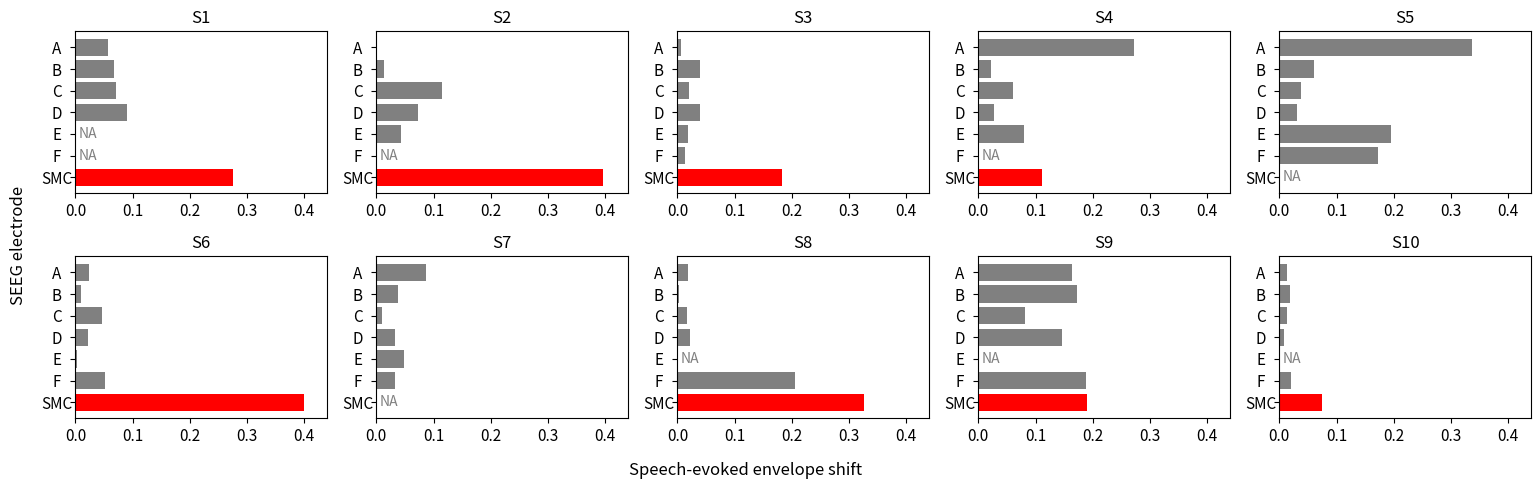

This figure's Python source:
'''
[redacted]
[redacted]
Date: 2026-01-06 16:41:42
LastEditTime: 2026-01-09 15:37:10
Description: Fig.8 of SACM: SEEG-Audio Contrastive Matching for Chinese Speech Decoding
'''

import numpy as np
import matplotlib.pyplot as plt

if __name__ == '__main__':

    data = {"S1": {"A": 0.057, "B": 0.068, "C": 0.071, "D": 0.090, "E": None,  "F": None,  "SMC": 0.275},
            "S2": {"A": 0.001, "B": 0.014, "C": 0.114, "D": 0.072, "E": 0.043, "F": None,  "SMC": 0.397},
            "S3": {"A": 0.006, "B": 0.039, "C": 0.020, "D": 0.039, "E": 0.019, "F": 0.014, "SMC": 0.183},
            "S4": {"A": 0.272, "B": 0.022, "C": 0.060, "D": 0.027, "E": 0.079, "F": None,  "SMC": 0.112},
            "S5": {"A": 0.336, "B": 0.061, "C": 0.038, "D": 0.031, "E": 0.195, "F": 0.172, "SMC": None,},
            "S6": {"A": 0.024, "B": 0.009, "C": 0.047, "D": 0.022, "E": 0.003, "F": 0.051, "SMC": 0.400},
            "S7": {"A": 0.086, "B": 0.038, "C": 0.010, "D": 0.032, "E": 0.048, "F": 0.033, "SMC": None,},
            "S8": {"A": 0.019, "B": 0.003, "C": 0.016, "D": 0.022, "E": None,  "F": 0.205, "SMC": 0.327},
            "S9": {"A": 0.164, "B": 0.173, "C": 0.082, "D": 0.146, "E": None,  "F": 0.188, "SMC": 0.190},
            "S10": {"A": 0.014, "B": 0.018, "C": 0.014, "D": 0.008, "E": None,  "F": 0.021, "SMC": 0.074}}

    subjects = list(data.keys())
    groups = ["A", "B", "C", "D", "E", "F", "SMC"]

    all_values = [v for sub in data.values() for v in sub.values() if v is not None]
    x_max = max(all_values) * 1.1
    placeholder_width = x_max * 0.1

    fig, axes = plt.subplots(2, 5, figsize=(16, 5))
    axes = axes.flatten()

    for ax, subj in zip(axes, subjects):
        subj_data = data[subj]
        y_pos = np.arange(len(groups))

        for i, g in enumerate(groups):
            val = subj_data.get(g)

            if val is None:
                ax.barh(
                    i,
                    placeholder_width,
                    color='white',
                    linewidth=1
                )
                ax.text(
                    placeholder_width / 2,
                    i,
                    "NA",
                    va='center',
                    ha='center',
                    color='gray',
                    fontsize=10
                )
            else:
                color = 'red' if g == "SMC" else 'gray'
                ax.barh(i, val, color=color)

        ax.set_yticks(y_pos)
        ax.set_yticklabels(groups, ha='center')
        ax.invert_yaxis()
        ax.tick_params(axis='y', pad=10, labelsize=11)
        ax.set_xlim(0, x_max)
        ax.set_title(subj, fontsize=12)
        ax.tick_params(axis='x', labelsize=11)

        ax.axvline(0, color='black', linewidth=0.5)

    fig.text(0.5, 0.04, 'Speech-evoked envelope shift', ha='center', fontsize=12)
    fig.text(0.04, 0.5, 'SEEG electrode', va='center', rotation='vertical', fontsize=12)

    plt.tight_layout(rect=[0.05, 0.07, 1, 1])
    plt.savefig('Fig_channel_envdiff.png', bbox_inches='tight', dpi=300)
    plt.savefig('Fig_channel_envdiff.eps', bbox_inches='tight', dpi=300)
    plt.show()